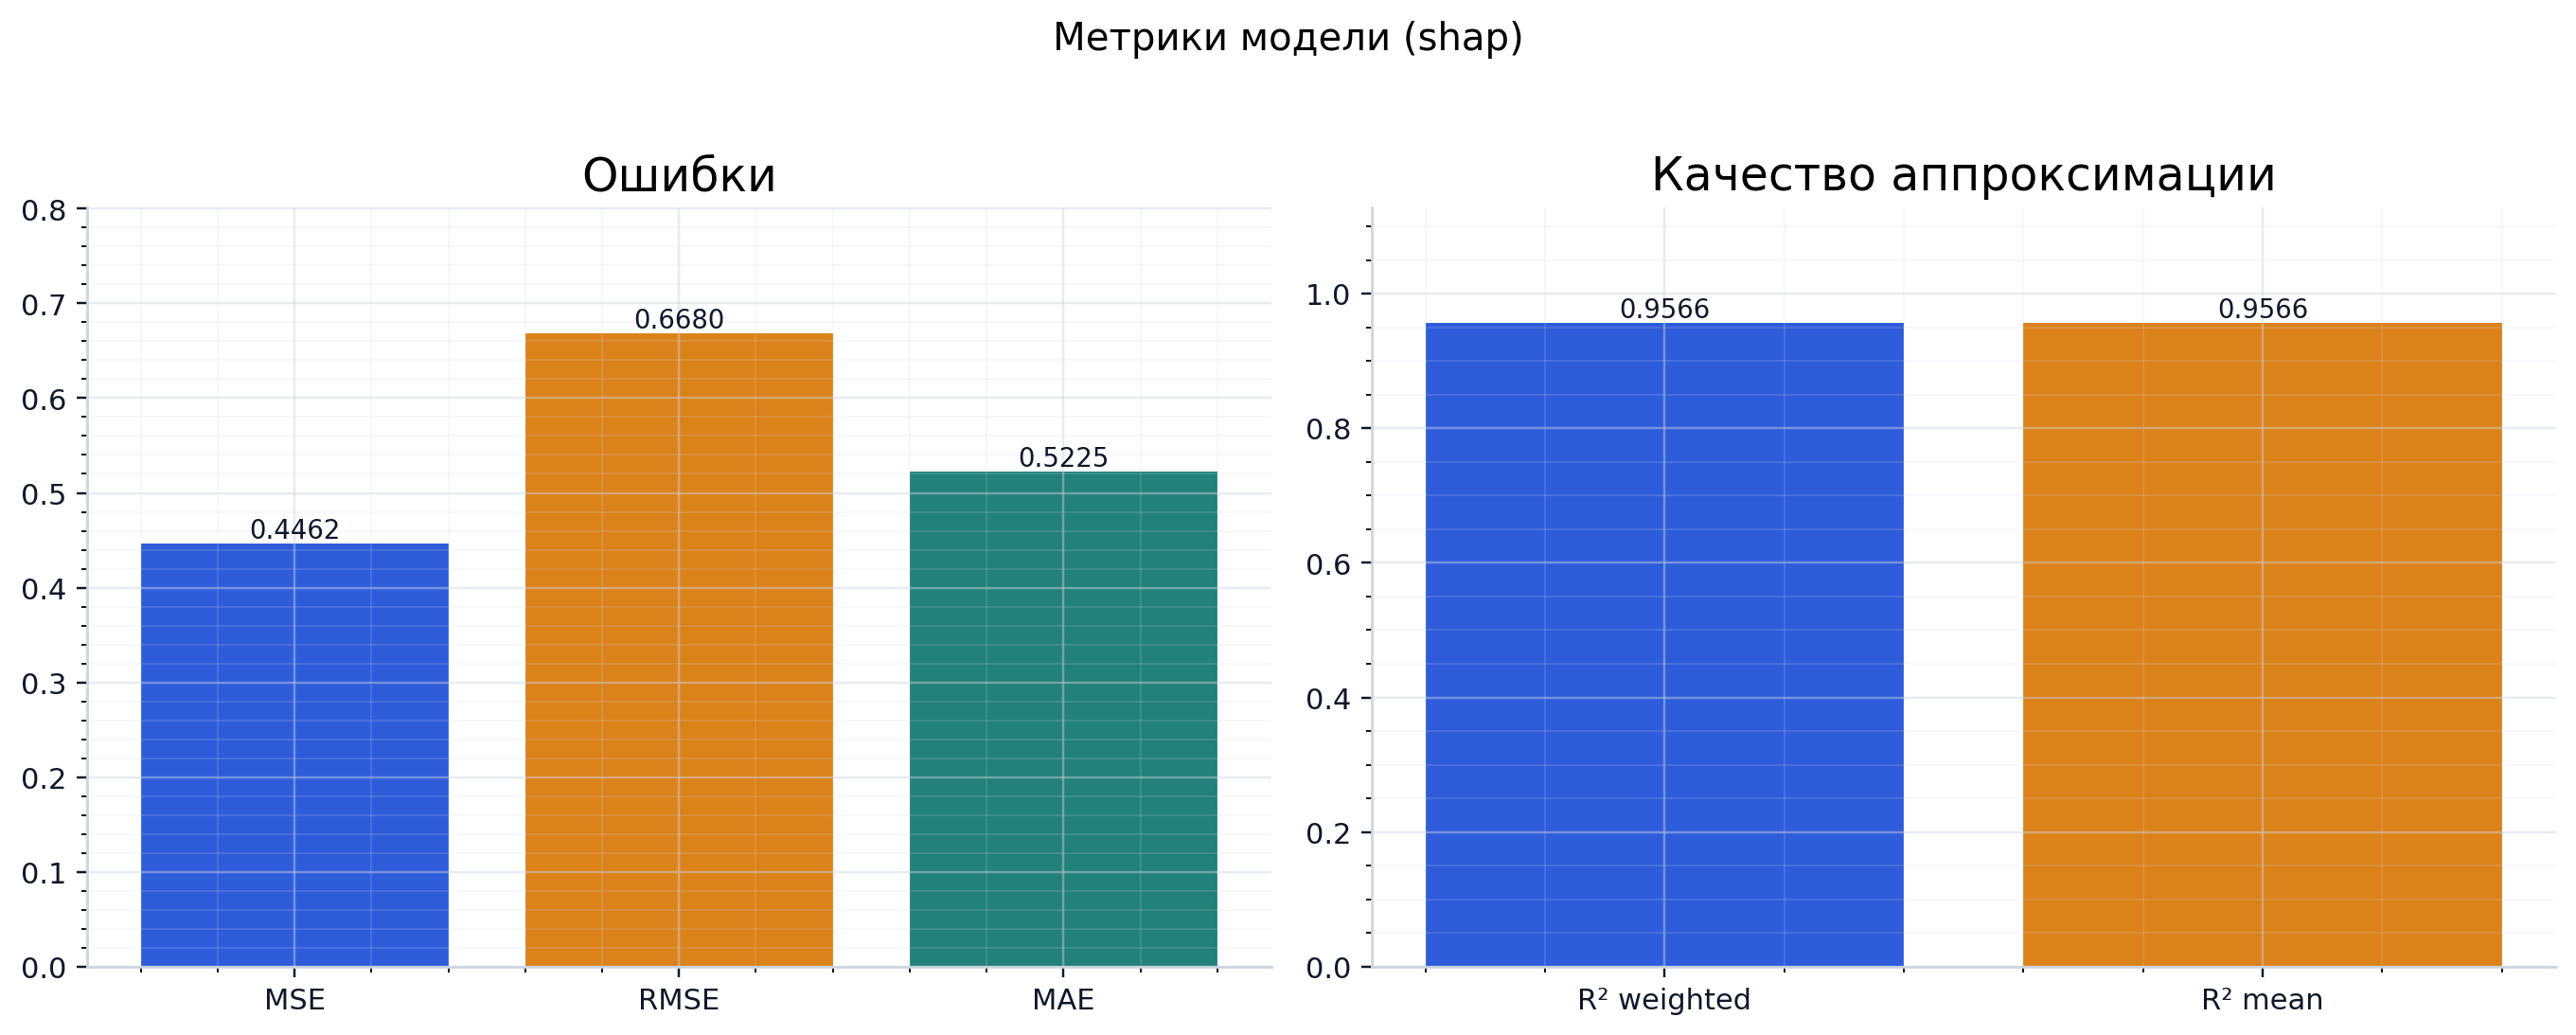

Source data for this figure (header and first rows):
mse, rmse, mae, r2, r2_weighted, r2_mean
0.4462, 0.668, 0.5225, 0.9566, 0.9566, 0.9566
